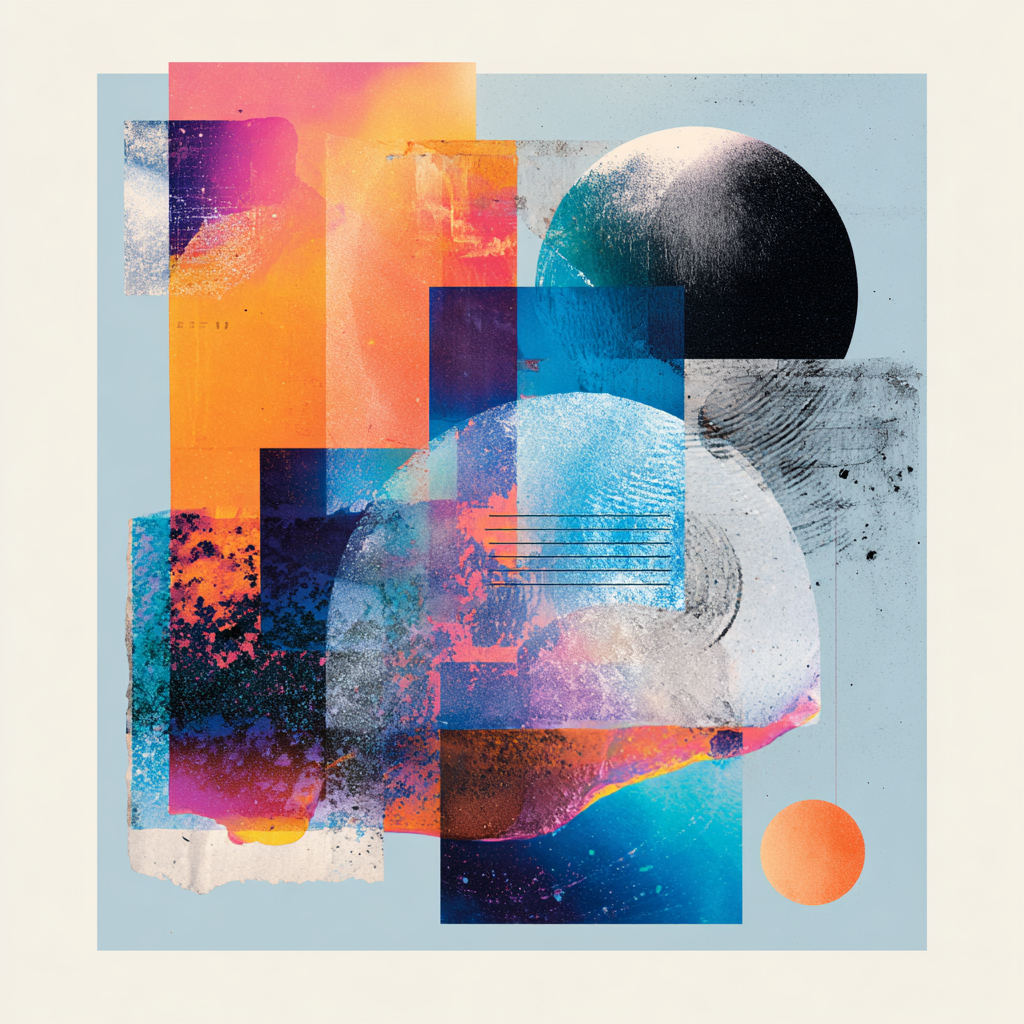
Generation parameters embedded in this image by Midjourney (PNG 'Description' text chunk):
Abstract cover art, AI governance, steering, dynamic, ambitious and narrative-driven, accessible, sense of openness and frontier and control and restraint. A vibrant collage of layered shapes and textures suggesting many voices converging: branching pathways, overlapping translucent gradients, swirling organic forms meeting geometric grids, hints of starlight and cosmic horizons. Evokes exploration, debate, plurality of perspectives, community energy. Zine-like imperfections: risograph grain, painterly brush textures, taped edges, hand-cut collage feel. Playful but sophisticated, less polished than corporate design, experimental yet inviting. Warm contrasting colors, dynamic composition, some blues, whites, strong negative space for title placement. No text, no typography, purely abstract cover design. --v 7 Job ID: e0fabf50-2269-4679-820b-387c706fabde